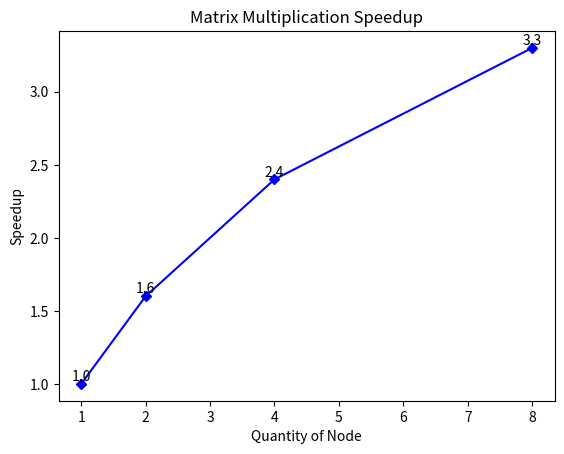

Recreate this plot in Python.
import matplotlib.pyplot as plt
#准备绘制数据
x = [1, 2, 4, 8]
base = 4040975
s = [round(base / 4040975, 1), round(base / 2582590, 1), round(base / 1697849, 1), round(base / 1243167, 1)]
y = [4040975, 2582590, 1697849, 1243167]

plt.plot(x, s, "b", marker='D', markersize=5)
plt.xlabel("Quantity of Node")
plt.ylabel("Speedup")
plt.title("Matrix Multiplication Speedup")

for x1, y1 in zip(x, s):
    plt.text(x1, y1, str(y1), ha='center', va='bottom', fontsize=10)
#保存图片
plt.show()
